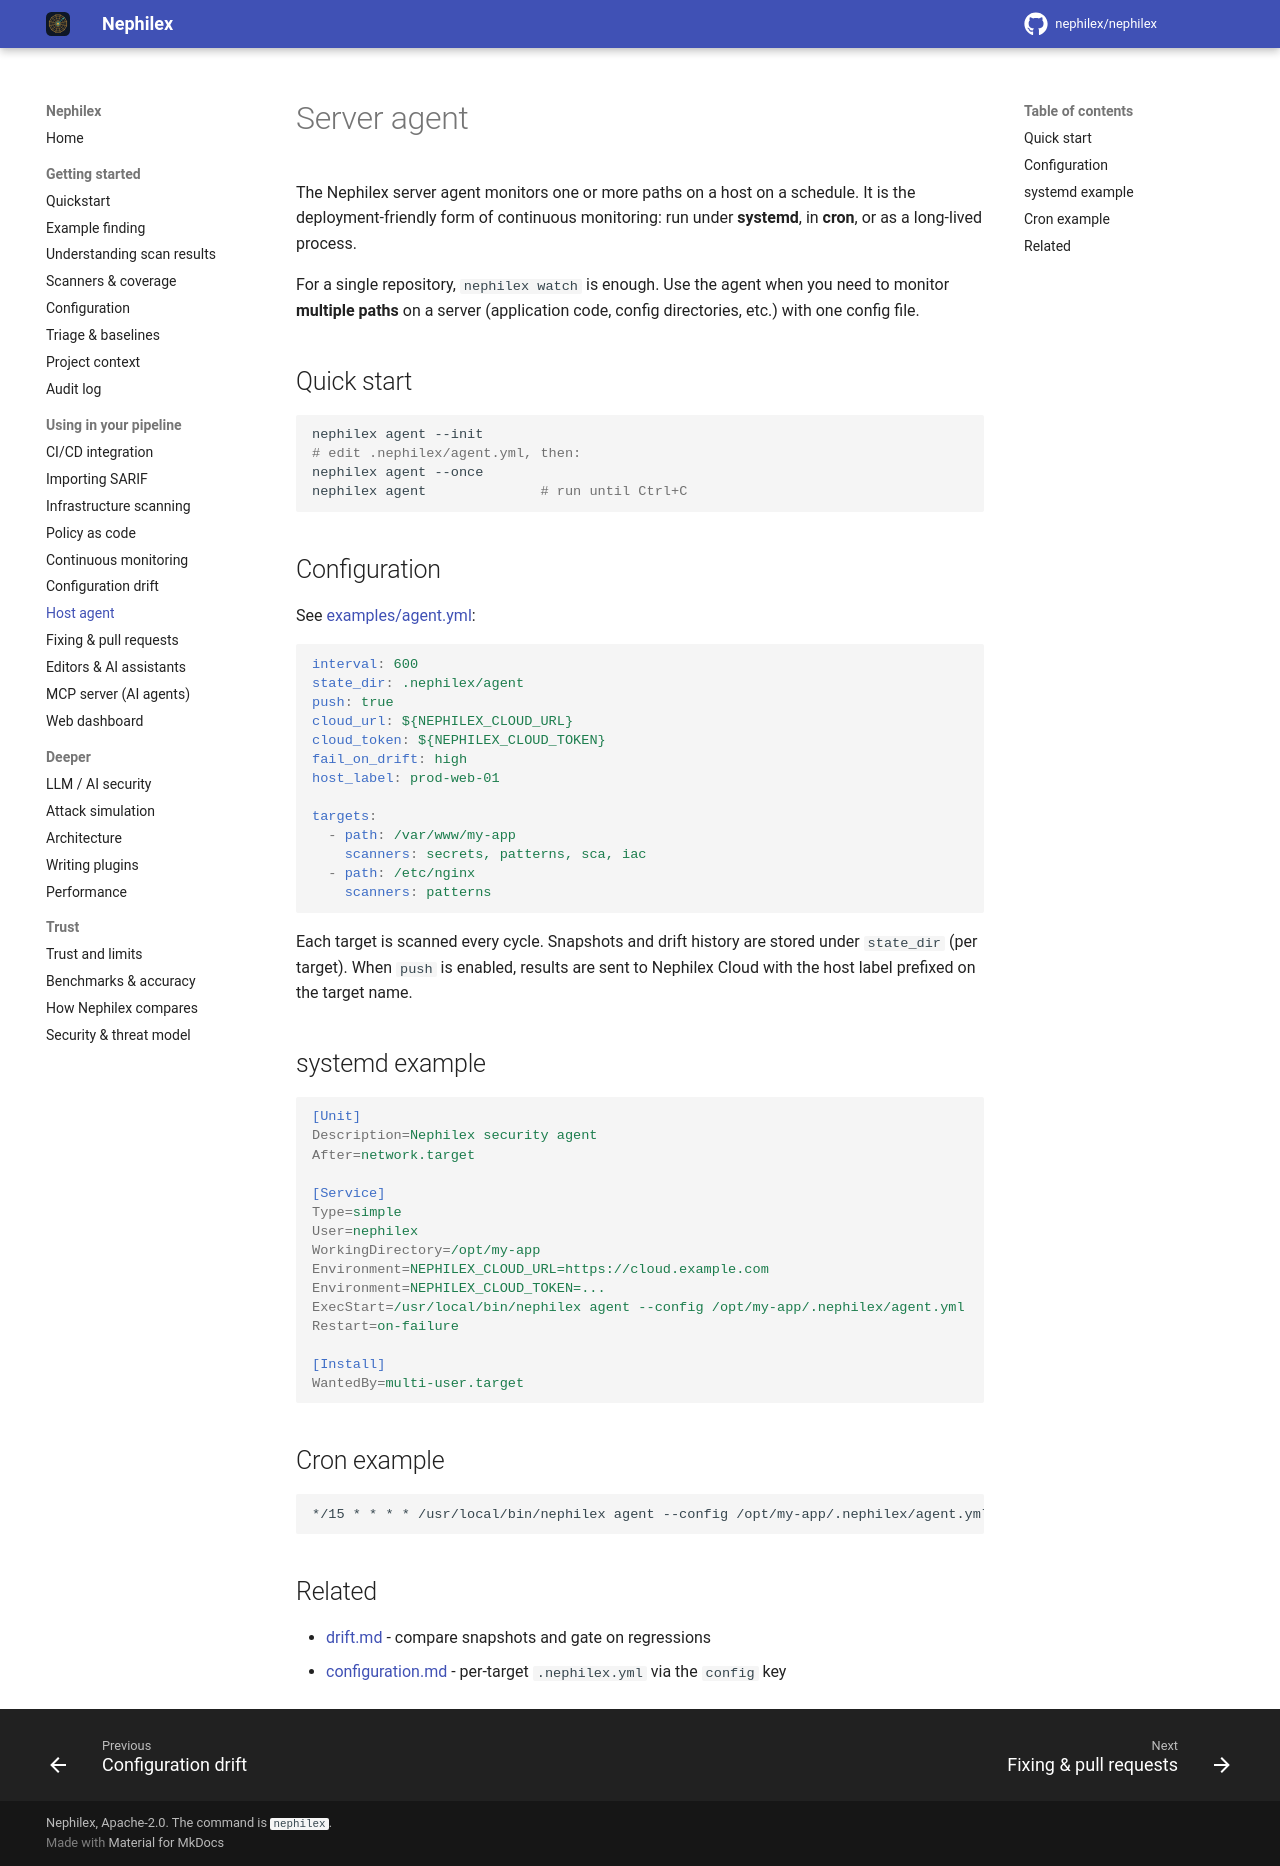

repository: Argus-CodeSecurity/Argus-appsec · page: agent/index.html · generator: mkdocs

# Server agent

The Nephilex server agent monitors one or more paths on a host on a schedule. It is
the deployment-friendly form of continuous monitoring: run under **systemd**, in
**cron**, or as a long-lived process.

For a single repository, `nephilex watch` is enough. Use the agent when you need to
monitor **multiple paths** on a server (application code, config directories,
etc.) with one config file.

## Quick start

```bash
nephilex agent --init
# edit .nephilex/agent.yml, then:
nephilex agent --once
nephilex agent              # run until Ctrl+C
```

## Configuration

See [examples/agent.yml](https://github.com/nephilex/nephilex/blob/main/examples/agent.yml):

```yaml
interval: 600
state_dir: .nephilex/agent
push: true
cloud_url: ${NEPHILEX_CLOUD_URL}
cloud_token: ${NEPHILEX_CLOUD_TOKEN}
fail_on_drift: high
host_label: prod-web-01

targets:
  - path: /var/www/my-app
    scanners: secrets, patterns, sca, iac
  - path: /etc/nginx
    scanners: patterns
```

Each target is scanned every cycle. Snapshots and drift history are stored under
`state_dir` (per target). When `push` is enabled, results are sent to Nephilex Cloud
with the host label prefixed on the target name.

## systemd example

```ini
[Unit]
Description=Nephilex security agent
After=network.target

[Service]
Type=simple
User=nephilex
WorkingDirectory=/opt/my-app
Environment=NEPHILEX_CLOUD_URL=https://cloud.example.com
Environment=NEPHILEX_CLOUD_TOKEN=...
ExecStart=/usr/local/bin/nephilex agent --config /opt/my-app/.nephilex/agent.yml
Restart=on-failure

[Install]
WantedBy=multi-user.target
```

## Cron example

```cron
*/15 * * * * /usr/local/bin/nephilex agent --config /opt/my-app/.nephilex/agent.yml --once -q
```

## Related

- [drift.md](drift.md) - compare snapshots and gate on regressions
- [configuration.md](configuration.md) - per-target `.nephilex.yml` via the `config` key
